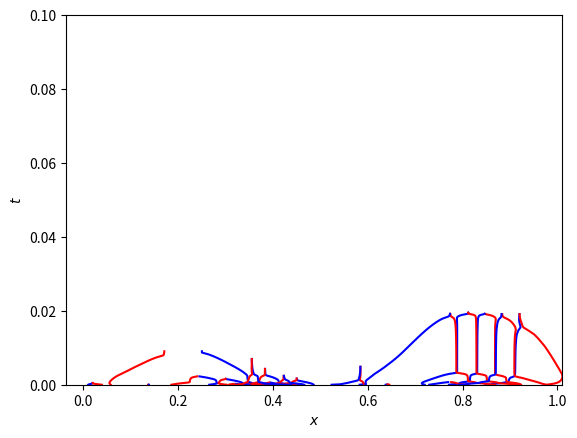

Reproduce this figure in Python.
# -*- coding: utf-8 -*-
"""
Created on Wed Jan 12 09:30:42 2022

[redacted]
"""

import numpy as np
import matplotlib.pyplot as plt
import time as timer
from scipy.integrate import solve_ivp


# %% Simulation settings
simTime = 0.1         # Total simulation time
reg = 'none'         # Regularisation technique; for now either 'eps' or 'cutoff' 
eps = 0.01        # To avoid singular force making computation instable. 
boxLength = 1       # Domain width for initial coniguration
annihilation = True # Simulate with/without annihilation upon collision
collTres = 1e-4 # Collision threshold



def setExample(N, boxLen = 1): 
    '''
    Sets initial configuration (location and charge) as global parameters  
    for 3 minimal examples (N = 0,1,2) or any given number of dislocations (N > 2)

    '''
    global boxLength, initialPositions, b, creations, domain, initialNrParticles
    
    boxLength = boxLen
        
    if N == 0: ### Example 0: 
        initialPositions = np.array([-0.1, 0.1]) 
        b = np.array([1, 1])    
    elif N == 1: ### Example 1:
        initialPositions = np.array([0.21, 0.7, 0.8]) 
        b = np.array([-1, 1, 1])  
    elif N == 2: ### Example 2:
        initialPositions = np.array([0.02, 0.2, 0.8, 0.85, 1]) 
        b = np.array([-1, -1, 1, 1, -1]) # Particle charges
    elif N == 4: 
        initialPositions = np.array([-2,-1,1,2]) 
        b = np.array([-1, 1, -1, 1]) 
    elif N == 6: 
        initialPositions = np.array([-2,-1,-0.7, 0.7,1,2]) 
        b = np.array([-1, 1,-1, 1, -1, 1]) 
    else: ### Example 3: Arbitrary number of particles
        initialPositions = np.random.uniform(size = N, low = 0, high = boxLength)
        #charges:
        b = np.ones(N)
        neg = np.random.choice(range(N),N//2, replace=False)
        b[neg] = -1
        
    # Dependent paramaters (deducable from the ones defined above): 
    initialNrParticles = len(initialPositions)
    domain = (0,boxLength)


setExample(50, boxLen = boxLength)

# To plot: 
bInitial = np.copy(b)
annTimes = np.zeros(len(b))


# %% FUNCTIONS

def pairwiseDistance(x1, PBCs = True, x2 = None):
    """ Compute distances between all given coordinates, 
    optionally with PBCs and optionally to a second given set of coordinates
        
    INPUT: array of coordinates (single or multiple dimensions)
           (opt) boolean PBCs, whether to use periodic boundary conditions
           (opt) second coordinates array, computes pairwise distance between 
    OUTPUT: array of difference vectors and one of distances 
            between all coordinates
    """    
    
    if x2 is None: 
        x2 = x1
    
    diff = x1 - x2[:,np.newaxis] # Difference vectors 
    if PBCs: # Calculate difference vector to closest copy of particle 
        diff = diff - np.floor(0.5 + diff/boxLength)*boxLength 
        
    dist = np.abs(diff) # Length of difference vectors (in 1D)
    
    return diff, dist



def f(t,x, regularisation = 'eps', PBCs = False):
    """ Compute discrete gradient flow for given array of coordinates 
    according to Equation (9.1) from vMeurs15
    
    uses global parameters b (charges), eps, and 
    updates global parameters b and annTimes 
    
    t is dummy argument used by ODE solver"""
    global b2
    diff, dist = pairwiseDistance(x, PBCs = PBCs)
    # Set distance from particle to itself to (arbitrary) non-zero value to 
    # avoid div by 0; arbitrary, since this term cancels out anyway
    np.fill_diagonal(dist, 1) 
    chargeArray = b * b[:,np.newaxis] # Create matrix b_i b_j
    
    if regularisation == 'eps': 
        distCorrected = (dist**2 + eps**2) 
    else: 
        distCorrected = dist**2
    
    
    interactions = -(diff / distCorrected) * chargeArray #len(b) is nr of particles
    interactions = np.nan_to_num(interactions) # Set NaNs to 0
    
    if regularisation == 'V1': 
        interactions[dist < eps] = diff/eps**2
    
    if regularisation == 'cutoff': # Set all values outside [-c,c] to closest boundary
        interactions = np.clip(interactions, -1/eps, 1/eps) 
    
    
    updates = np.nansum(interactions,axis = 1) 
    
    if annihilation: 
        collPart1, collPart2 = np.where((dist < collTres) * (chargeArray == -1)) 
        # Identifies pairs with opposite charge closer than collTres together 
        #('*' works as 'and' for 0/1 booleans). Format: ([parts A], [parts B]).
        
        bOld = np.copy(b) #to compare below, seeing whether annihilation happened
        
        # Go through list sequentially, annihilating not-yet-annihilated dislocs. 
        for i in range(len(collPart1)): 
            i1 = collPart1[i]
            i2 = collPart2[i]
            if b[i1] != 0 and b[i2] != 0 and i1 != i2: 
                b[i1] = 0
                b[i2] = 0
        
        annTimes[bOld != b] = t #save for plotting
        
        
    return updates



# %% SIMULATION

simStartTime = timer.time() # To measure simulation computation time

### Simulation: 
sol = solve_ivp(f, [0, simTime], initialPositions, method = 'BDF', max_step = 0.01) 
# (BDF is best for problems that may be stiff)

duration = timer.time() - simStartTime
print("Simulation duration was ", int(duration/3600), 'hours, ', 
                                  int((duration%3600)/60), " minutes and ", 
                                  int(duration%60), "seconds")  


# %% VISUALISATION: 

def plotODESol(solution, charges, log = False, annihilationTimes = None): 
    ''' Given a solution from solve_ivp, plots trajectories according to given charges. 
    Optional: 
     - plot on log-scale if log = True
     - stop plotting if all dislocations annihilated    
    '''
    
    plt.clf()
    t = sol.t
    x = np.transpose(sol.y)
        
    colorDict = {1:'red', 0:'grey', -1:'blue'}
    nrParticles = len(x[0])
    plt.ylim((0,t[-1]))
    plt.xlim((np.min(x[np.isfinite(x)]),np.max(x[np.isfinite(x)])))
    if log: 
        t[0] = t[1]/2 #So that first timestep is clearly visible (avoid log(0))
        plt.yscale('log')
        plt.ylim((1e-6,t[-1])) 
    
    
    for i in range(nrParticles) : 
        if annihilationTimes is None: 
            t_current = t
            x_current = x[:,i]
        else: # Only plot trajectories up to annihilation
            t_current = t[t < annTimes[i]]
            x_current = x[:len(t_current),i]
        
        x_new = x_current
        t_new = t_current
        
        plt.plot(x_new, t_new, c = colorDict.get(charges[i]))
    
    plt.xlabel('$x$')
    plt.ylabel('$t$')
        
    plt.show()

if annihilation: 
    plotODESol(sol, bInitial, log = False, annihilationTimes=annTimes)
else: 
    plotODESol(sol, bInitial, log = False)
